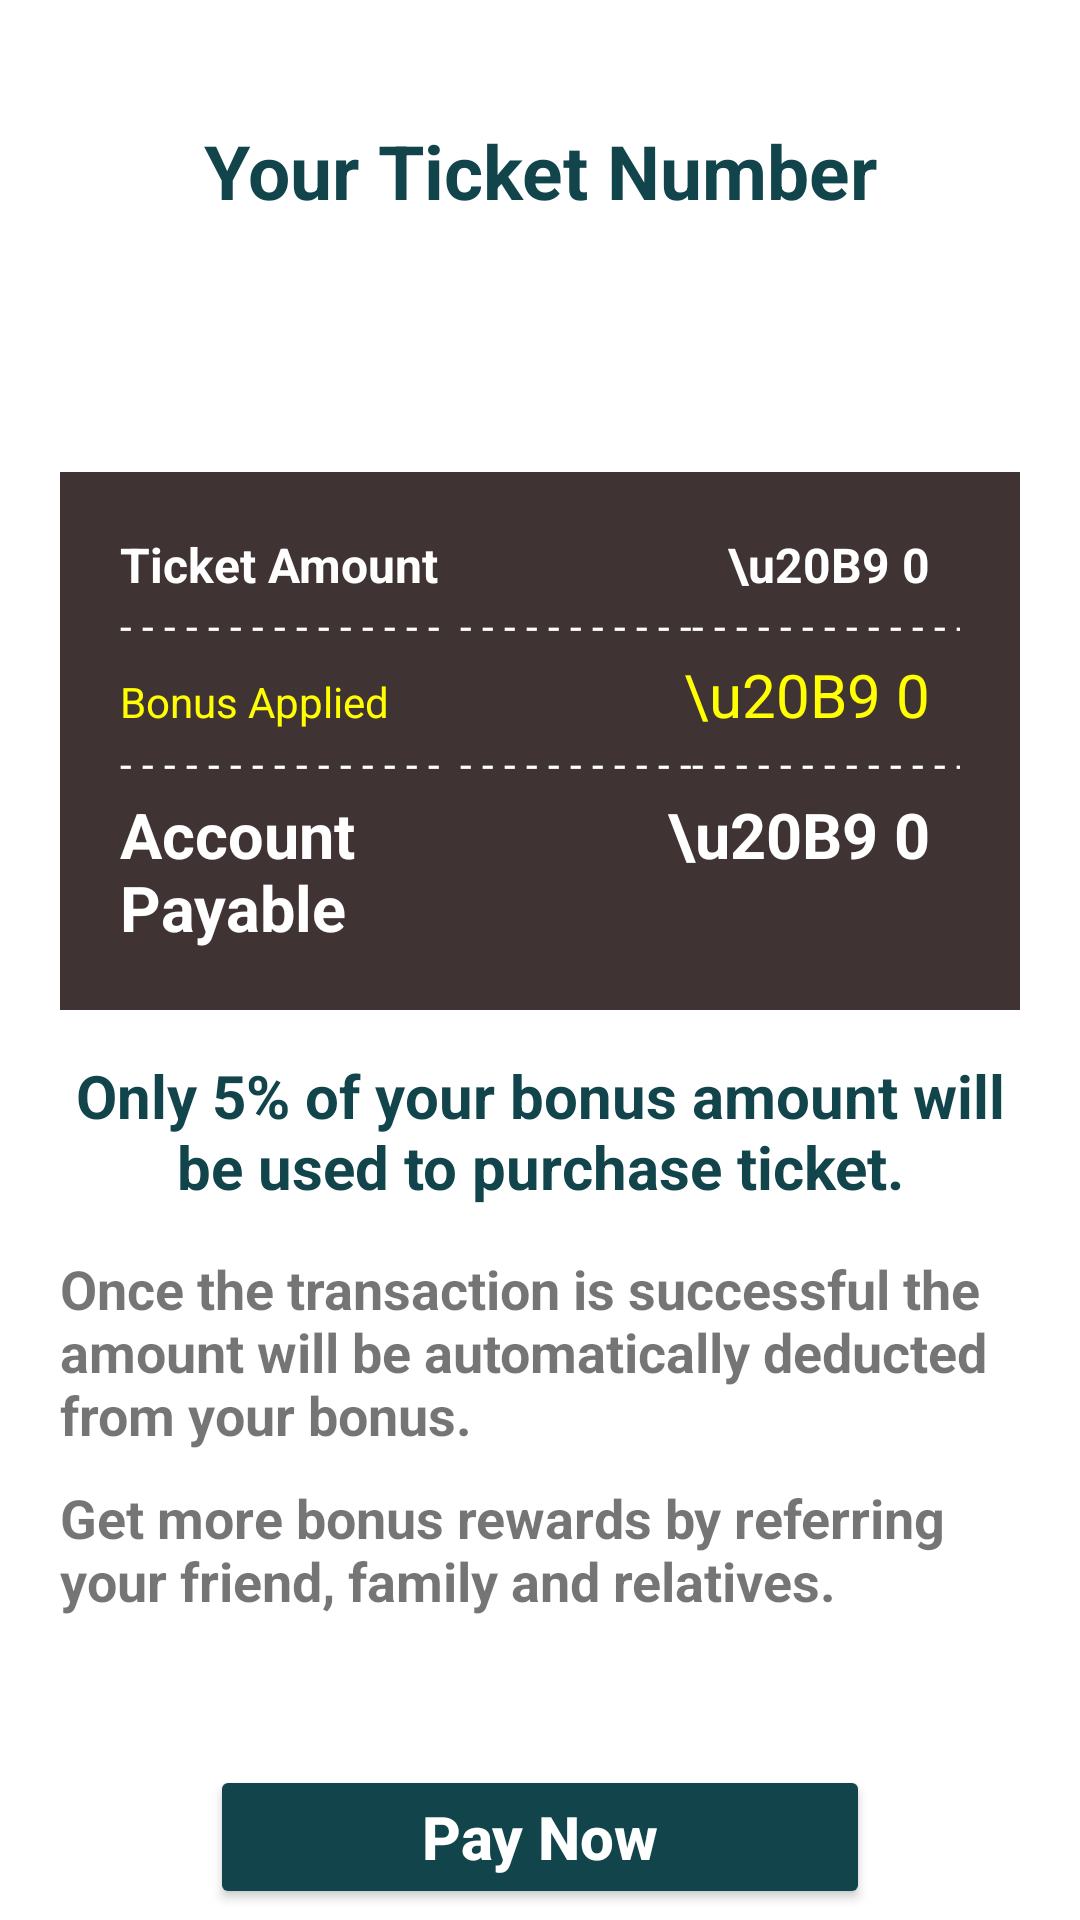

The Android layout XML behind this screen, and the referenced resources:
<!-- AndroidManifest.xml: application theme AppTheme -->
<!-- res/layout/activity_payment.xml -->
<?xml version="1.0" encoding="utf-8"?>
<ScrollView
    xmlns:android="http://schemas.android.com/apk/res/android"
    xmlns:app="http://schemas.android.com/apk/res-auto"
    android:layout_width="match_parent"
    android:layout_height="match_parent"
    android:fillViewport="true">

    <LinearLayout
        android:layout_width="match_parent"
        android:layout_height="wrap_content"
        android:orientation="vertical"
        android:paddingLeft="20dp"
        android:paddingRight="20dp">

        <TextView
            android:layout_width="match_parent"
            android:layout_height="wrap_content"
            android:text="Your Ticket Number"
            android:gravity="center"
            android:textSize="25sp"
            android:textColor="@color/colorPrimary"
            android:layout_marginTop="40dp"
            android:layout_marginLeft="20dp"
            android:layout_marginRight="20dp"
            android:textStyle="bold"/>

        <TextView
            android:id="@+id/ticket_no"
            android:layout_width="match_parent"
            android:layout_height="wrap_content"
            android:gravity="center"
            android:background="@drawable/dotted_circle"
            android:textSize="25sp"
            android:textColor="@color/black_light"
            android:layout_marginTop="20dp"
            android:layout_marginLeft="20dp"
            android:layout_marginRight="20dp"
            android:textStyle="bold"/>

        <LinearLayout
            android:layout_width="match_parent"
            android:layout_height="wrap_content"
            android:layout_marginTop="30dp"
            android:orientation="vertical"
            android:padding="20dp"
            android:background="@color/black_light">
        
            <LinearLayout
                android:layout_width="match_parent"
                android:layout_height="wrap_content">

                <TextView
                    android:layout_width="match_parent"
                    android:layout_height="wrap_content"
                    android:layout_weight="1"
                    android:textSize="16sp"
                    android:textStyle="bold"
                    android:textColor="@color/white"
                    android:text="Ticket Amount"/>

                <TextView
                    android:id="@+id/ticket_amount"
                    android:layout_width="match_parent"
                    android:layout_height="wrap_content"
                    android:layout_weight="1"
                    android:textStyle="bold"
                    android:textSize="16sp"
                    android:gravity="end"
                    android:textColor="@color/white"
                    android:paddingRight="@dimen/max10"
                    android:text="\u20B9 0"/>

            </LinearLayout>

            <TextView
                android:layout_width="match_parent"
                android:layout_height="wrap_content"
                android:textColor="@color/white"
                android:text="- - - - - - - - - - - - - - -  - - - - - - - - - - -- - - - - - - - - - - - - - - - - - - - - - - - - - - -"
                android:singleLine="true"
                android:ellipsize="none"/>

            <LinearLayout
                android:layout_width="match_parent"
                android:layout_height="wrap_content">

                <TextView
                    android:layout_width="match_parent"
                    android:layout_height="wrap_content"
                    android:layout_weight="1"
                    android:gravity="center_vertical"
                    android:textColor="@color/yellow"
                    android:drawablePadding="4dp"
                    android:text="Bonus Applied"
                    app:drawableLeftCompat="@drawable/ic_card_giftcard_black_24dp" />

                <TextView
                    android:id="@+id/bonus"
                    android:layout_width="match_parent"
                    android:layout_height="wrap_content"
                    android:layout_weight="1"
                    android:gravity="end"
                    android:textSize="20sp"
                    android:textColor="@color/yellow"
                    android:paddingEnd="@dimen/max10"
                    android:text="\u20B9 0"/>

            </LinearLayout>

            <TextView
                android:layout_width="match_parent"
                android:layout_height="wrap_content"
                android:textColor="@color/white"
                android:text="- - - - - - - - - - - - - - -  - - - - - - - - - - -- - - - - - - - - - - - - - - - - - - - - - - - - - - -"
                android:ellipsize="none"
                android:singleLine="true"/>

            <LinearLayout
                android:layout_width="match_parent"
                android:layout_height="wrap_content">

                <TextView
                    android:layout_width="match_parent"
                    android:layout_height="wrap_content"
                    android:layout_weight="1"
                    android:textStyle="bold"
                    android:textSize="21sp"
                    android:textColor="@color/white"
                    android:text="Account Payable"/>

                <TextView
                    android:id="@+id/entryFee"
                    android:layout_width="match_parent"
                    android:layout_height="wrap_content"
                    android:layout_weight="1"
                    android:gravity="end"
                    android:textStyle="bold"
                    android:textSize="21sp"
                    android:textColor="@color/white"
                    android:paddingEnd="@dimen/max10"
                    android:text="\u20B9 0"/>

            </LinearLayout>

        </LinearLayout>

        <TextView
            android:layout_width="match_parent"
            android:layout_height="wrap_content"
            android:text="Only 5% of your bonus amount will be used to purchase ticket."
            android:gravity="center"
            android:textSize="20sp"
            android:layout_marginTop="15dp"
            android:textColor="@color/colorPrimary"
            android:textStyle="bold"/>


        <TextView
            android:layout_width="match_parent"
            android:layout_height="wrap_content"
            android:text="Once the transaction is successful the amount will be automatically deducted from your bonus."
            android:textSize="18sp"
            android:textStyle="bold"
            android:layout_marginTop="15dp" />
        <TextView
            android:layout_width="match_parent"
            android:layout_height="wrap_content"
            android:text="Get more bonus rewards by referring your friend, family and relatives."
            android:textStyle="bold"
            android:layout_marginTop="@dimen/max10"
            android:textSize="18sp" />

        <TextView
            android:id="@+id/textinput_error"
            android:layout_width="match_parent"
            android:layout_height="wrap_content"
            android:textColor="@color/colorPrimary"
            android:textSize="18sp"
            android:textStyle="bold"
            android:layout_marginTop="15dp" />

        <Button
            android:id="@+id/pay"
            android:layout_width="match_parent"
            android:layout_height="wrap_content"
            android:layout_gravity="center"
            android:layout_marginTop="10dp"
            android:layout_marginRight="50dp"
            android:layout_marginLeft="50dp"
            android:backgroundTint="@color/colorPrimary"
            android:text="Pay Now"
            android:textStyle="bold"
            android:textSize="20sp"
            android:padding="@dimen/max10"
            android:textAllCaps="false"
            android:textColor="@color/white" />

    </LinearLayout>

</ScrollView>
<!-- resources referenced by this layout -->
<resources>
  <color name="black_light">#403333</color>
  <color name="colorPrimary">#12444b</color>
  <color name="white">#FFFFFF</color>
  <color name="yellow">#FFFF00</color>
  <dimen name="max10">10dp</dimen>
  <style name="AppTheme" parent="Theme.MaterialComponents.Light.DarkActionBar">
          
          <item name="colorPrimary">@color/colorPrimary</item>
          <item name="colorPrimaryDark">@color/colorPrimaryDark</item>
          <item name="colorAccent">@color/colorAccent</item>
  
  
  
      </style>
  <color name="colorPrimaryDark">#12444b</color>
  <color name="colorAccent">#12444b</color>
</resources>
